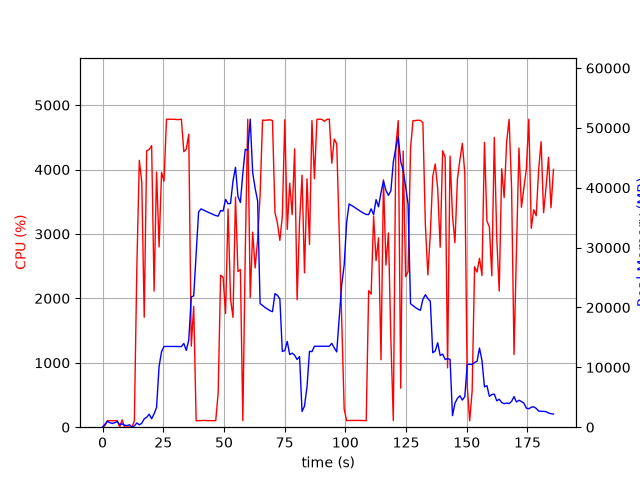

Source data for this figure (header and first rows):
elapsed_time, nproc, cpu, mem_real, mem_virtual
4.76837158203125e-05, 1, 0.0, 7.75, 3185
1.006, 5, 24.8, 518.5, 2530
2.015, 5, 101.3, 996.9, 3135
3.022, 4, 102.3, 737.2, 2570
4.029, 3, 98.2, 645.9, 2173
5.037, 3, 100.2, 736.3, 2285
6.045, 4, 102.9, 946.8, 2816
7.056, 4, 3.0, 432.5, 2054
8.063, 5, 115.1, 558, 2559
9.071, 3, 0.0, 330.9, 1710
10.08, 3, 1.0, 271.5, 1628
11.09, 4, 4.0, 414.7, 2060
12.09, 1, 0.0, 20.05, 120
13.1, 1, 99.1, 211.6, 820.5
14.11, 1, 2456, 711.1, 4831
15.14, 1, 4143, 396.3, 4845
16.15, 1, 3808, 652.4, 4861
17.17, 1, 1708, 1399, 6725
18.18, 1, 4291, 1655, 6725
19.2, 1, 4309, 2171, 8269
20.22, 1, 4372, 1405, 8269
21.23, 1, 2113, 2248, 8781
22.24, 1, 3962, 3297, 10605
23.29, 1, 2798, 10167, 19331
24.3, 1, 3957, 12612, 29585
25.32, 1, 3818, 13491, 29585
26.33, 1, 4780, 13491, 29585
27.36, 1, 4781, 13491, 29585
28.38, 1, 4780, 13491, 29585
29.4, 1, 4782, 13491, 29585
30.41, 1, 4776, 13491, 29585
31.43, 1, 4776, 13470, 29585
32.46, 1, 4781, 13470, 29585
33.48, 1, 4277, 13984, 29585
34.49, 1, 4317, 12832, 29585
35.51, 1, 4549, 14580, 33929
36.53, 1, 1257, 21774, 45227
37.54, 1, 1875, 21933, 65727
38.55, 1, 99.4, 28967, 65727
39.56, 1, 102.2, 35950, 65727
40.56, 1, 102.2, 36473, 65727
41.57, 1, 105.3, 36291, 65727
42.58, 1, 103.3, 36090, 65727
43.58, 1, 103.2, 35885, 65727
44.59, 1, 102.2, 35718, 65727
45.6, 1, 101.2, 35526, 65727
46.61, 1, 101.2, 35356, 65727
47.62, 1, 534.8, 35265, 65727
48.63, 1, 2360, 36191, 65727
49.64, 1, 2329, 36117, 65727
50.67, 1, 1763, 38047, 65727
51.69, 1, 3388, 37321, 65727
52.71, 1, 1988, 37396, 90303
53.72, 1, 1704, 41149, 90303
54.75, 1, 3573, 43421, 90303
55.76, 1, 2417, 38580, 90303
56.76, 1, 2448, 37539, 90303
57.77, 1, 101.2, 42461, 90303
58.78, 1, 2722, 46439, 90303
59.8, 1, 4780, 46253, 90303
... 124 more rows
